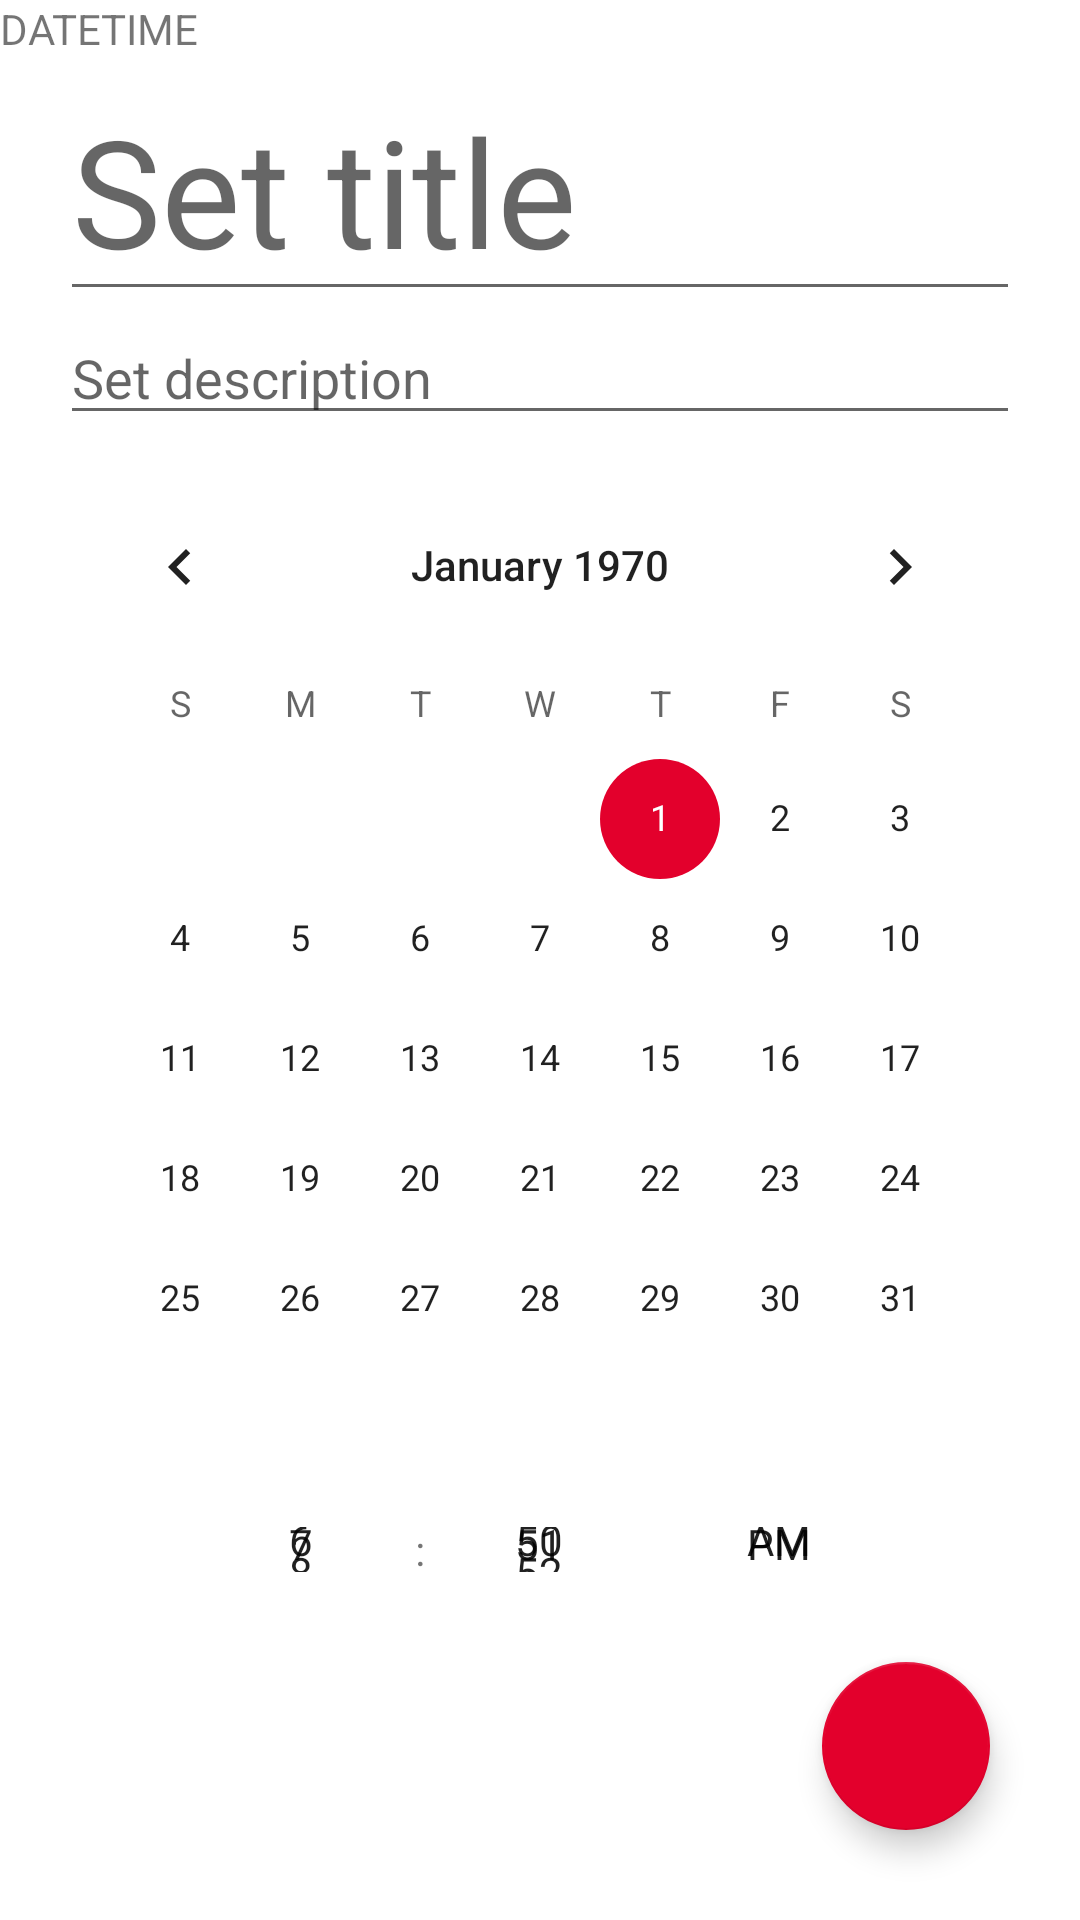

The Android layout XML behind this screen, and the referenced resources:
<!-- AndroidManifest.xml: activity theme Theme.TodayApp.NoActionBar -->
<!-- res/layout/activity_todo_add.xml -->
<?xml version="1.0" encoding="utf-8"?>
<androidx.constraintlayout.widget.ConstraintLayout xmlns:android="http://schemas.android.com/apk/res/android"
    xmlns:app="http://schemas.android.com/apk/res-auto"
    xmlns:tools="http://schemas.android.com/tools"
    android:layout_width="match_parent"
    android:layout_height="match_parent"
    tools:context=".TodoAddActivity">

    <LinearLayout
        android:layout_width="match_parent"
        android:layout_height="match_parent"
        android:layout_marginLeft="20dp"

        android:layout_marginTop="20dp"
        android:layout_marginRight="20dp"
        android:layout_marginBottom="100dp"
        android:orientation="vertical">

        <EditText
            android:id="@+id/inputTitle"
            android:layout_width="match_parent"
            android:layout_height="wrap_content"
            android:hint="Set title"
            android:textSize="50dp" />

        <EditText
            android:id="@+id/inputDescription"
            android:layout_width="match_parent"
            android:layout_height="wrap_content"
            android:hint="Set description" />

        <Space
            android:layout_width="match_parent"
            android:layout_height="10dp" />

        <CalendarView
            android:id="@+id/inputDate"
            android:layout_width="match_parent"
            android:layout_height="wrap_content" />

        <TimePicker
            android:id="@+id/inputTime"
            android:layout_width="match_parent"
            android:layout_height="wrap_content"
            android:timePickerMode="spinner" />


    </LinearLayout>

    <TextView
        android:id="@+id/tvDateTime"
        android:layout_width="match_parent"
        android:layout_height="match_parent"
        android:text="DATETIME"/>

    <com.google.android.material.floatingactionbutton.FloatingActionButton
        android:src="@drawable/ic_baseline_note_add_24"
        android:id="@+id/btnAddConfirm"
        android:layout_width="wrap_content"
        android:layout_height="wrap_content"
        android:layout_margin="30dp"
        app:layout_constraintBottom_toBottomOf="parent"
        app:layout_constraintEnd_toEndOf="parent" />
</androidx.constraintlayout.widget.ConstraintLayout>
<!-- resources referenced by this layout -->
<resources>
  <style name="Theme.TodayApp.NoActionBar">
          <item name="windowActionBar">false</item>
          <item name="windowNoTitle">true</item>
      </style>
</resources>
